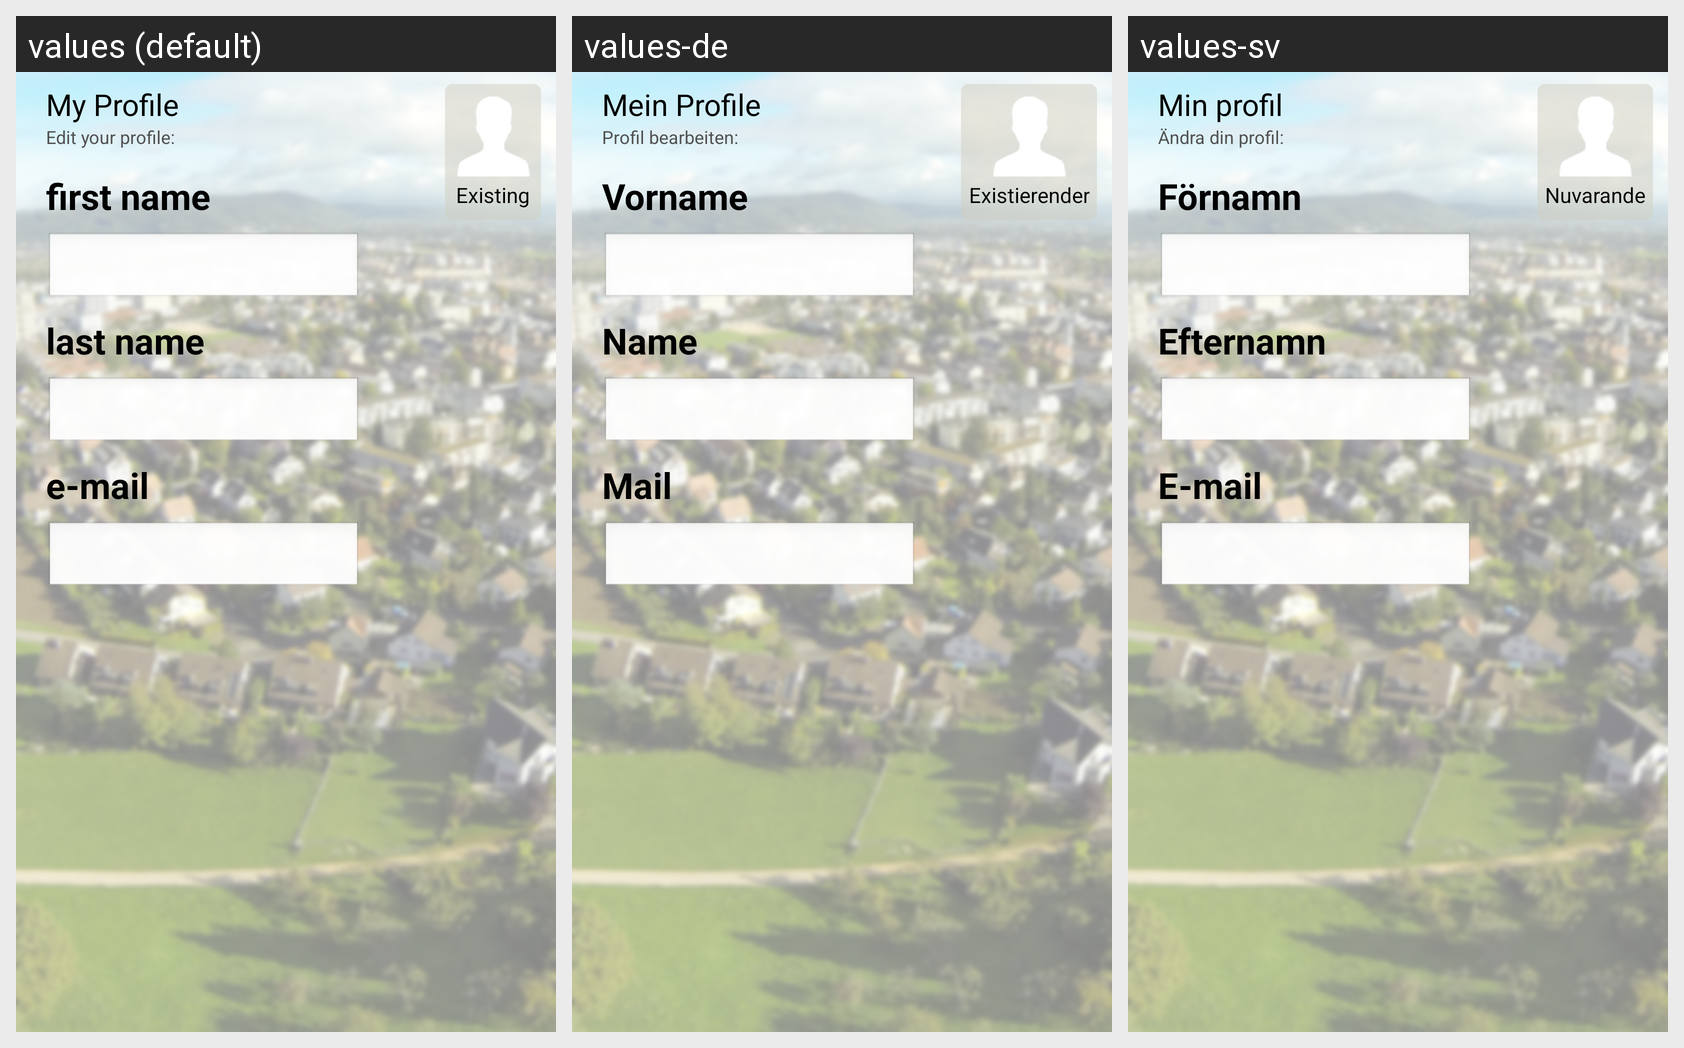

The same Android screen rendered under several of its app's locales, left to right. List the strings drawn on it with the default value and each locale's translation.
Android screen res/layout/fragment_my_profile.xml rendered under 3 locales, left to right: values (default), values-de, values-sv. Device: Nexus 5 (rendered at 1080×1920; each locale shown at half size, 540×960, under a caption strip naming it); theme AppTheme.
Strings drawn on this screen, with the default value and each locale's value (text and hints the layout hard-codes, and strings that could not be matched under every locale, appear in the picture but are not listed):

my_profile
  values: My Profile
  values-de: Mein Profile
  values-sv: Min profil

edit_profile
  values: Edit your profile:
  values-de: Profil bearbeiten:
  values-sv: Ändra din profil:

first_name
  values: first name
  values-de: Vorname
  values-sv: Förnamn

last_name
  values: last name
  values-de: Name
  values-sv: Efternamn

email
  values: e-mail
  values-de: Mail
  values-sv: E-mail

existing_user
  values: Existing
  values-de: Existierender
  values-sv: Nuvarande
